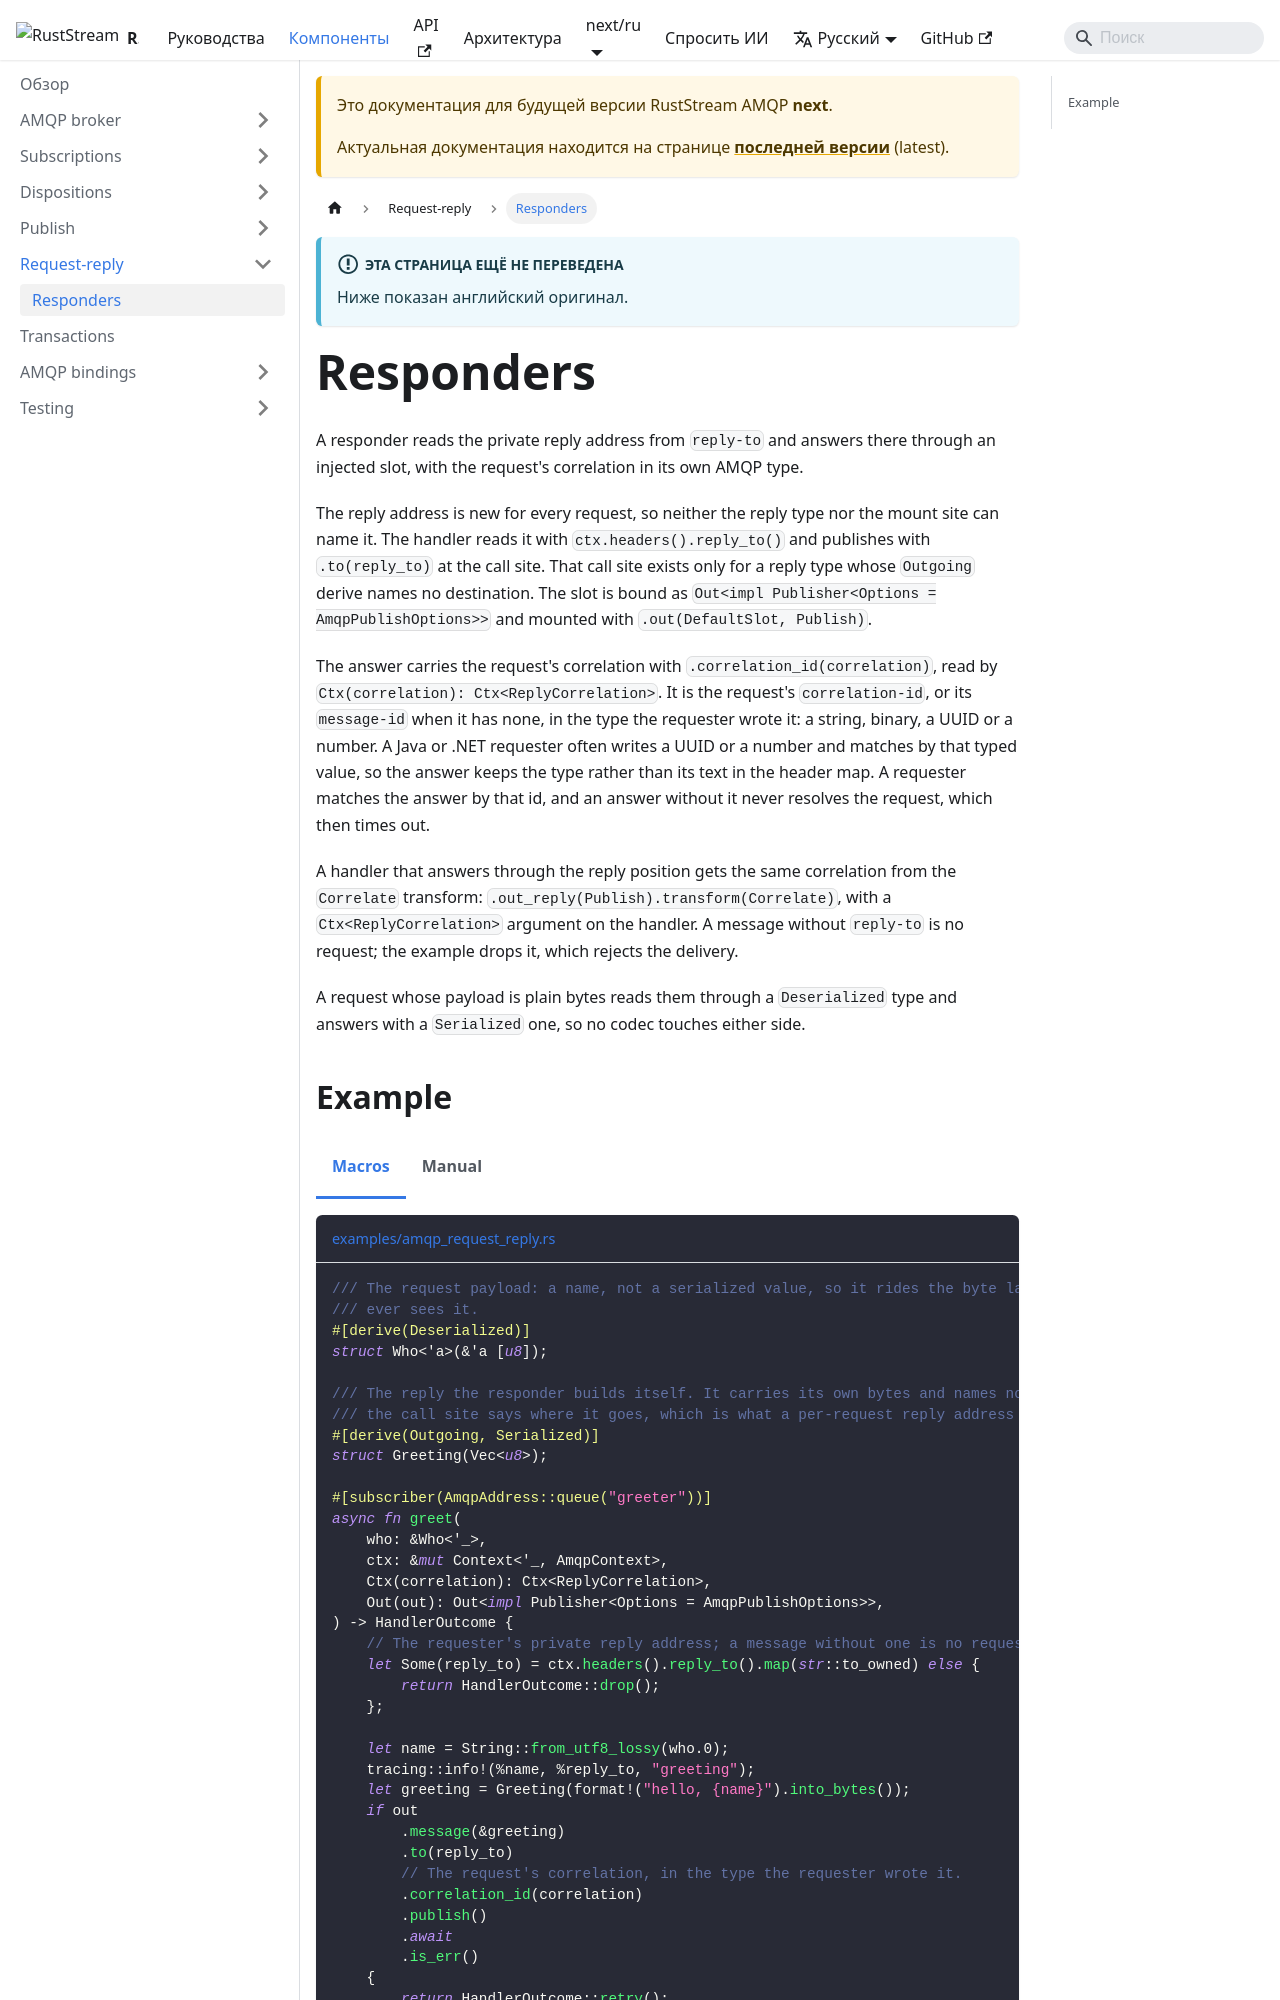

repository: powersemmi/ruststream-amqp · page: next/ru/components/request-reply/responders/index.html · generator: docusaurus

---
sidebar_position: 1
title: Responders
description: "A responder reads the private reply address from reply-to and answers there through an injected slot, with the request's correlation in its own AMQP type."
---

import Tabs from '@theme/Tabs';
import TabItem from '@theme/TabItem';
